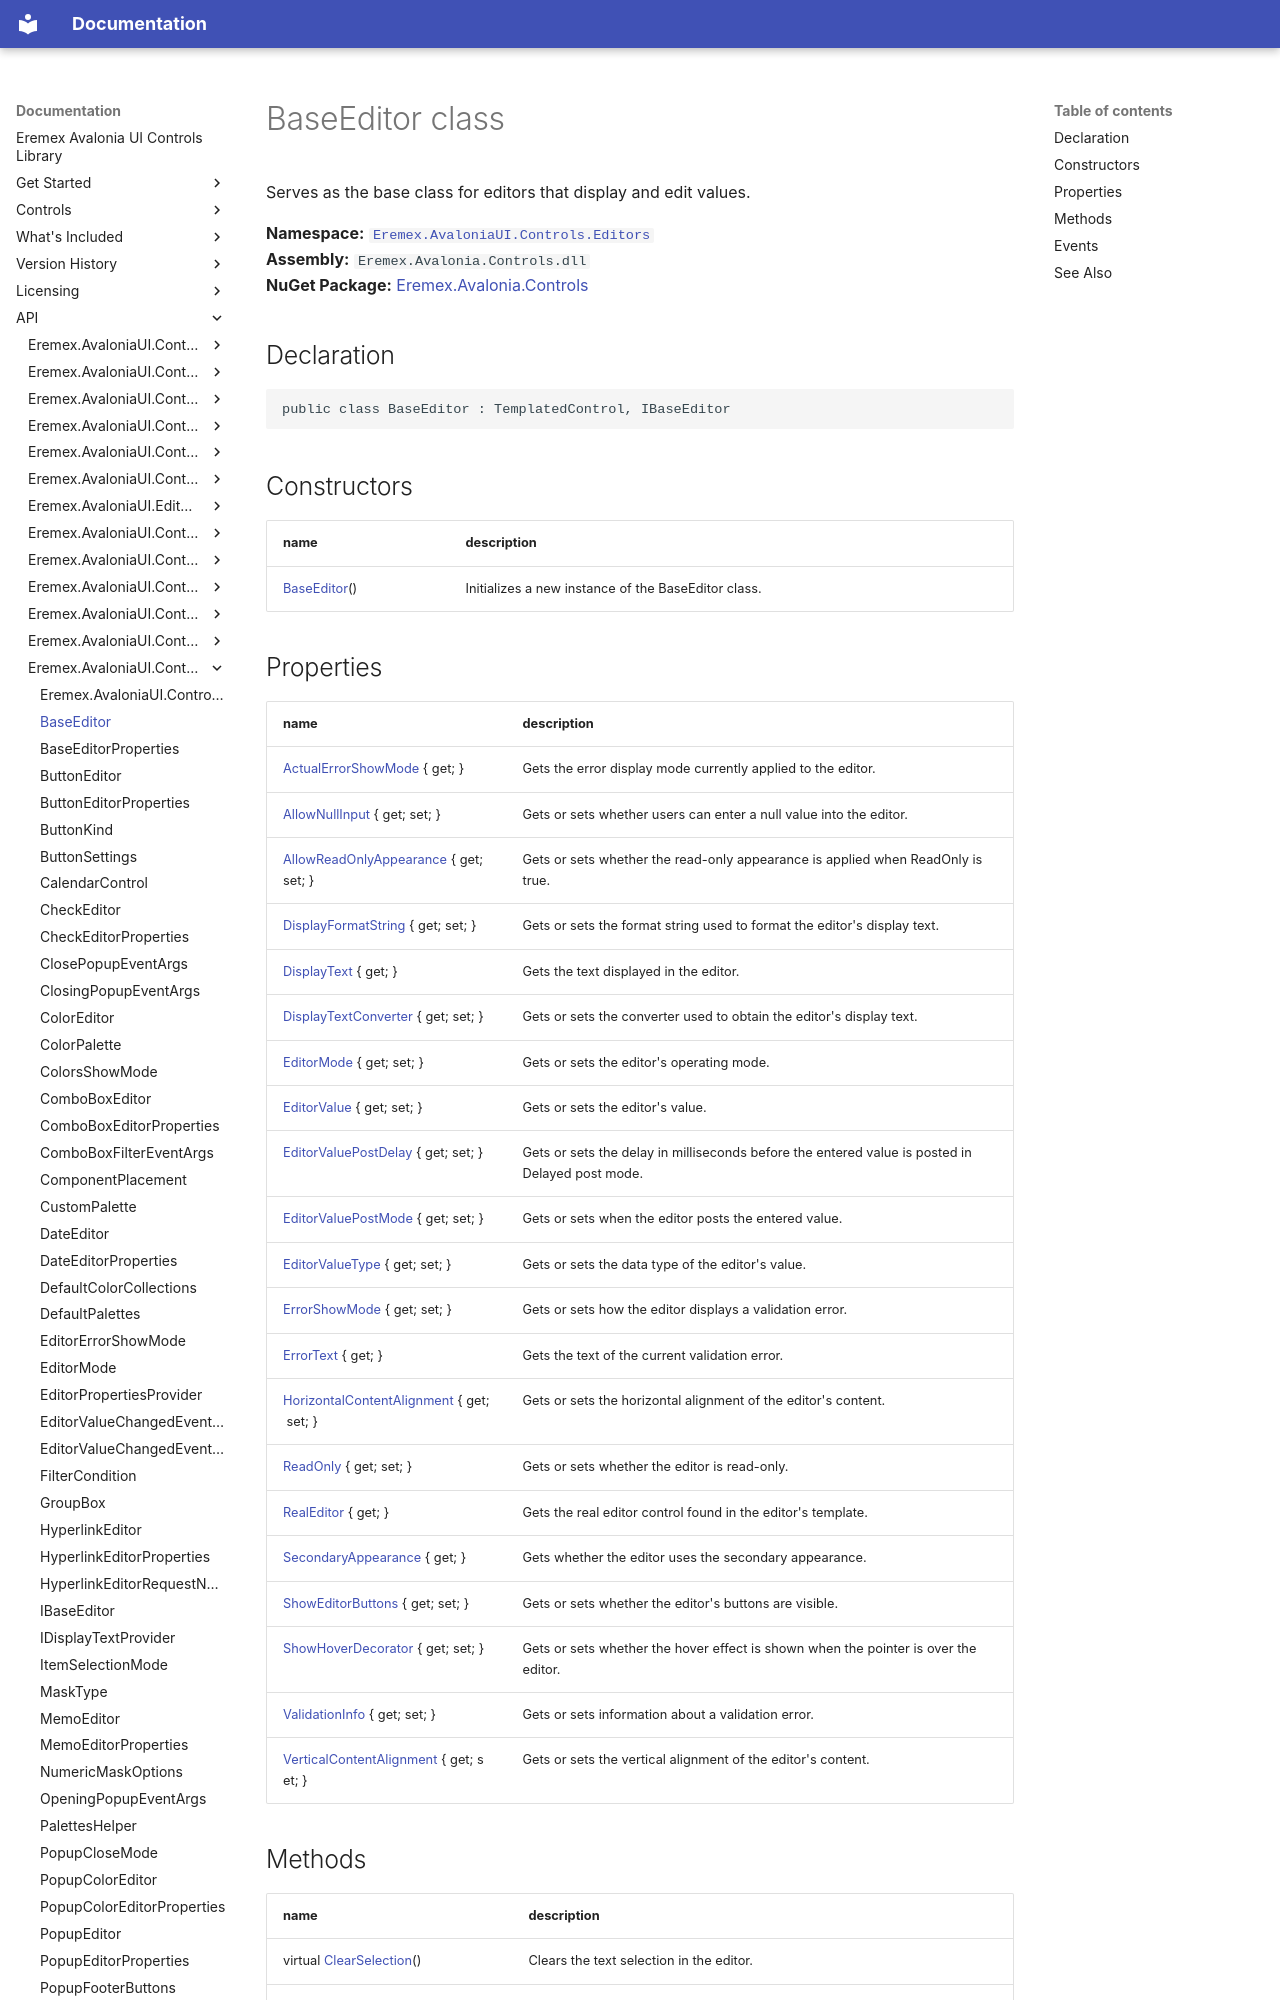

repository: Eremex/controls-doc · page: API/Eremex.AvaloniaUI.Controls.Editors/BaseEditor/index.html · generator: mkdocs

# BaseEditor class

Serves as the base class for editors that display and edit values.

**Namespace:** [`Eremex.AvaloniaUI.Controls.Editors`](./index.md)  
**Assembly:** `Eremex.Avalonia.Controls.dll`  
**NuGet Package:** [Eremex.Avalonia.Controls](https://www.nuget.org/packages/Eremex.Avalonia.Controls)

## Declaration

```csharp
public class BaseEditor : TemplatedControl, IBaseEditor
```

## Constructors

| name | description |
| --- | --- |
| [BaseEditor](BaseEditor/BaseEditor.md)() | Initializes a new instance of the BaseEditor class. |

## Properties

| name | description |
| --- | --- |
| [ActualErrorShowMode](BaseEditor/ActualErrorShowMode.md) { get; } | Gets the error display mode currently applied to the editor. |
| [AllowNullInput](BaseEditor/AllowNullInput.md) { get; set; } | Gets or sets whether users can enter a null value into the editor. |
| [AllowReadOnlyAppearance](BaseEditor/AllowReadOnlyAppearance.md) { get; set; } | Gets or sets whether the read-only appearance is applied when ReadOnly is true. |
| [DisplayFormatString](BaseEditor/DisplayFormatString.md) { get; set; } | Gets or sets the format string used to format the editor's display text. |
| [DisplayText](BaseEditor/DisplayText.md) { get; } | Gets the text displayed in the editor. |
| [DisplayTextConverter](BaseEditor/DisplayTextConverter.md) { get; set; } | Gets or sets the converter used to obtain the editor's display text. |
| [EditorMode](BaseEditor/EditorMode.md) { get; set; } | Gets or sets the editor's operating mode. |
| [EditorValue](BaseEditor/EditorValue.md) { get; set; } | Gets or sets the editor's value. |
| [EditorValuePostDelay](BaseEditor/EditorValuePostDelay.md) { get; set; } | Gets or sets the delay in milliseconds before the entered value is posted in Delayed post mode. |
| [EditorValuePostMode](BaseEditor/EditorValuePostMode.md) { get; set; } | Gets or sets when the editor posts the entered value. |
| [EditorValueType](BaseEditor/EditorValueType.md) { get; set; } | Gets or sets the data type of the editor's value. |
| [ErrorShowMode](BaseEditor/ErrorShowMode.md) { get; set; } | Gets or sets how the editor displays a validation error. |
| [ErrorText](BaseEditor/ErrorText.md) { get; } | Gets the text of the current validation error. |
| [HorizontalContentAlignment](BaseEditor/HorizontalContentAlignment.md) { get; set; } | Gets or sets the horizontal alignment of the editor's content. |
| [ReadOnly](BaseEditor/ReadOnly.md) { get; set; } | Gets or sets whether the editor is read-only. |
| [RealEditor](BaseEditor/RealEditor.md) { get; } | Gets the real editor control found in the editor's template. |
| [SecondaryAppearance](BaseEditor/SecondaryAppearance.md) { get; } | Gets whether the editor uses the secondary appearance. |
| [ShowEditorButtons](BaseEditor/ShowEditorButtons.md) { get; set; } | Gets or sets whether the editor's buttons are visible. |
| [ShowHoverDecorator](BaseEditor/ShowHoverDecorator.md) { get; set; } | Gets or sets whether the hover effect is shown when the pointer is over the editor. |
| [ValidationInfo](BaseEditor/ValidationInfo.md) { get; set; } | Gets or sets information about a validation error. |
| [VerticalContentAlignment](BaseEditor/VerticalContentAlignment.md) { get; set; } | Gets or sets the vertical alignment of the editor's content. |
